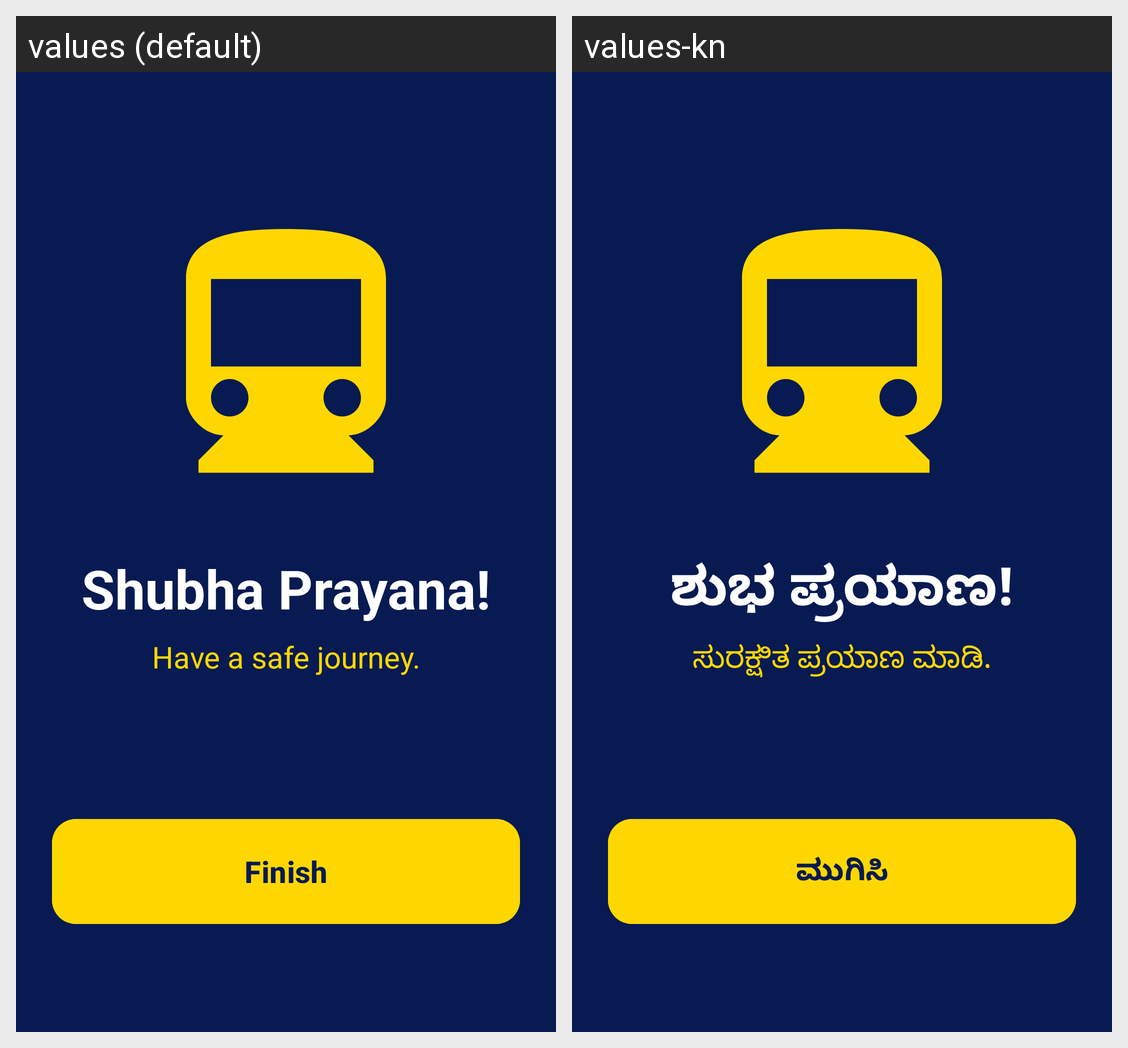

The same Android screen rendered under two of its app's locales, left to right. List the strings drawn on it with the default value and each locale's translation.
Android screen res/layout/activity_happy_journey.xml rendered under 2 locales, left to right: values (default), values-kn. Device: Nexus 5 (rendered at 1080×1920; each locale shown at half size, 540×960, under a caption strip naming it); theme Theme.NammaPlatform.
Strings drawn on this screen, with the default value and each locale's value (text and hints the layout hard-codes, and strings that could not be matched under every locale, appear in the picture but are not listed):

shubha_prayana
  values: Shubha Prayana!
  values-kn: ಶುಭ ಪ್ರಯಾಣ!

safe_journey
  values: Have a safe journey.
  values-kn: ಸುರಕ್ಷಿತ ಪ್ರಯಾಣ ಮಾಡಿ.

finish
  values: Finish
  values-kn: ಮುಗಿಸಿ
